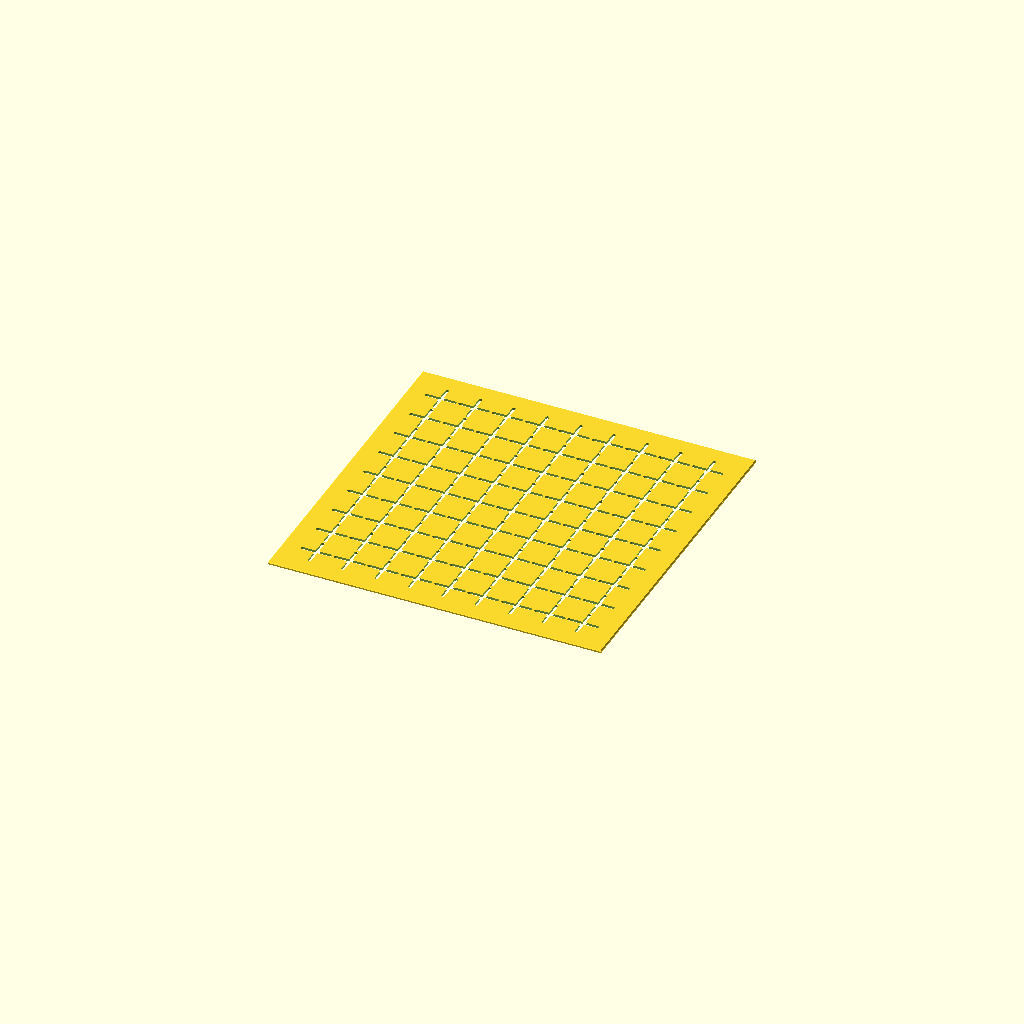
Cell 1: rendered with the file's own defaults.
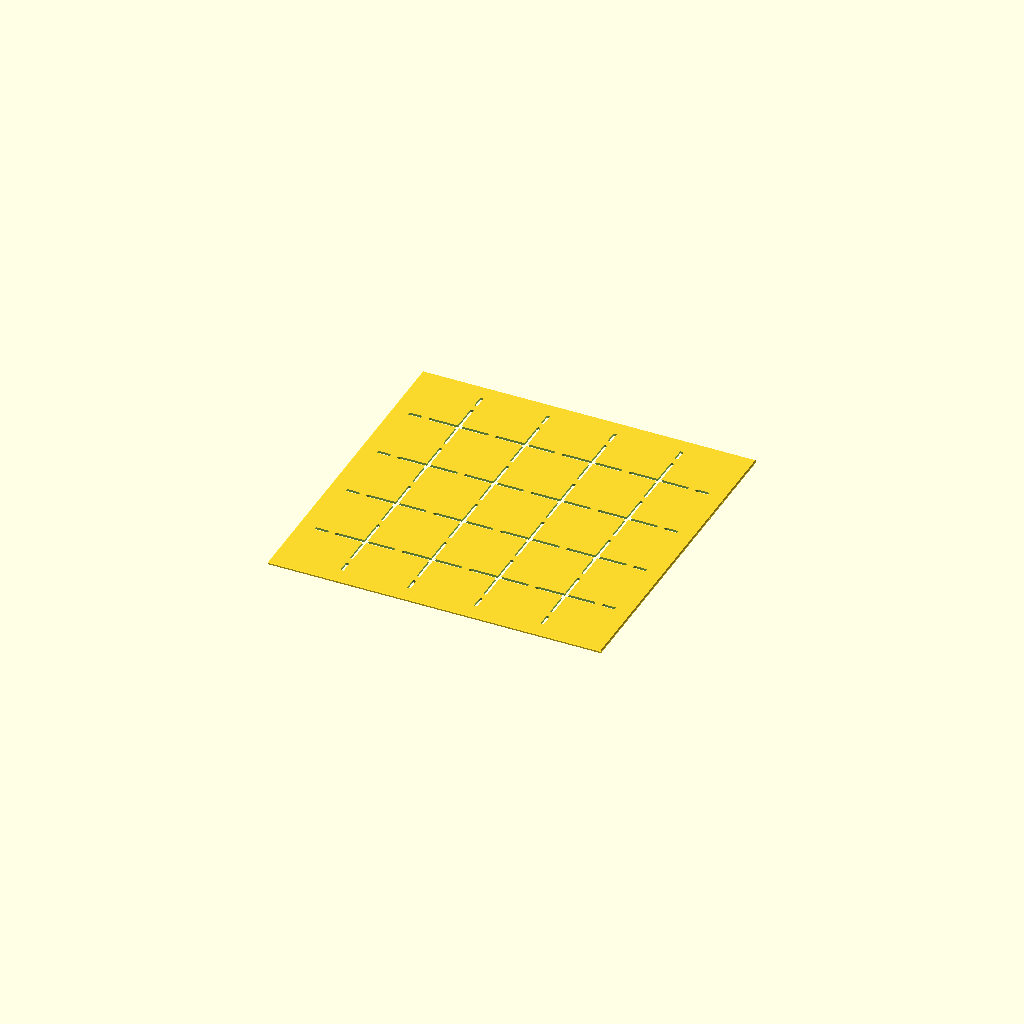
Cell 2: the same model with cell = 24.
All cells are drawn from one camera (rotation 55°, 0°, 25°, orthographic, colour scheme Cornfield), so only the parameter changes between them.
Source of the model, juji_hanazashi.scad:
// Description: **Jūji-hanazashi** — Cross Flower (十字花刺し)
// Jūji-hanazashi (Cross Flower / 十字花刺し) Sashiko Template
// Hitomezashi crosses with long arms, so four crosses around each open cell
// centre cluster into a flower. Open dashes, no bridges.

use <sashiko_lib.scad>
include <sashiko_config.scad>

cell      = 12;   // cross-to-cross spacing — pattern scale (mm)
arm_frac  = 0.85; // arm diameter as a fraction of the pitch (<1 leaves a flower hole)

s = arm_frac * cell / 2;
r = groove_w / 2;

module cross(cx, cy) {
    slot_dash([cx - s, cy], [cx + s, cy], r);
    slot_dash([cx, cy - s], [cx, cy + s], r);
}

n_x = ceil(plate_w / cell) + 1;
n_y = ceil(plate_h / cell) + 1;

sashiko_plate(plate_w, plate_h, plate_t, border, chamfer, reg)
union()
    for (i = [0 : n_x])
        for (j = [0 : n_y])
            cross(i*cell, j*cell);
Parameter table extracted from the source (name, type, default, range or options):
cell: number, default 12
arm_frac: number, default 0.85
